pico-8 play session: mixed d-pad (fixed 12-tick cycle), after a click and taps of 🅾, ❎, 🅾+❎, 🅾 in the second before t = 0

[t = 2 s] mixed d-pad (1.2s cycle ×~1): → ← ↑ ↓ + 🅾/❎ taps, ~2s
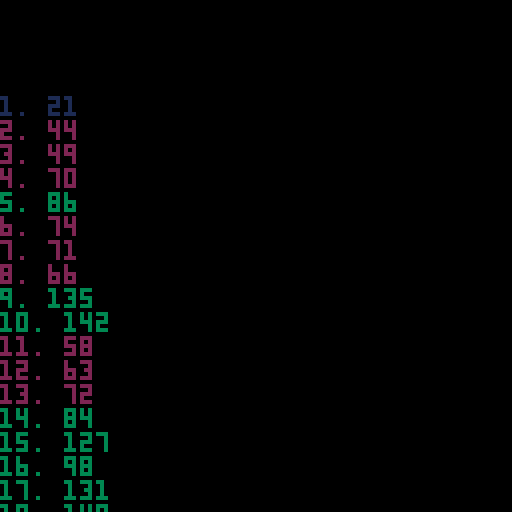
[t = 4 s] mixed d-pad (1.2s cycle ×~3): → ← ↑ ↓ + 🅾/❎ taps, ~4s
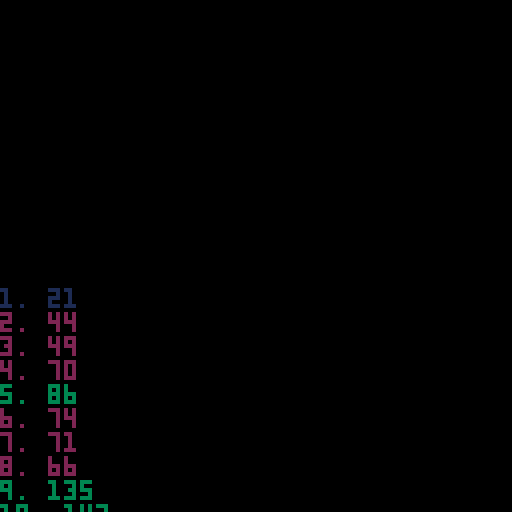
[t = 6 s] mixed d-pad (1.2s cycle ×~5): → ← ↑ ↓ + 🅾/❎ taps, ~6s
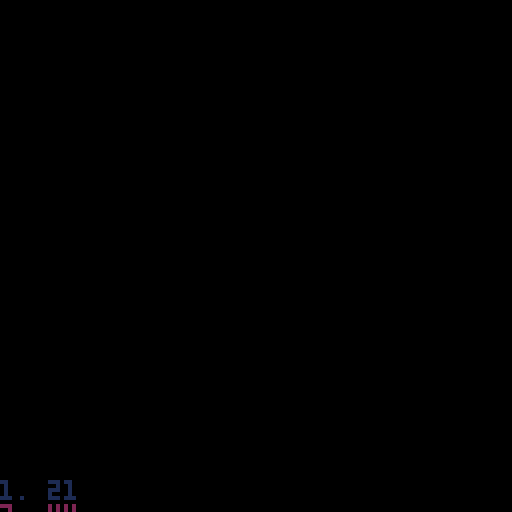

pico-8 cartridge
version 29
__lua__
pin_diff = 0
speed_diff = 0
time_diff = 0
offset_diff = 0
difficultys = {}
pattern_speed_mult = {1,1,0.625,1,0.625,0.5625,0.5,1.5,1.1667,1.8333,0.6667,1.5,1.5,1.1667,1.5,1.5,1.5,1.5,0.6667,0.4167,0.8125,0.4167,0,1.1667}
pattern_time = {0,10,18.75,0,18.75,39.375,80,0,22.5,22.5,66.6667,0,7.5,0,22.5,45,90,180,66.6667,28.75,51.25,28.75,0,0}
pattern_offset = {1.25,1.25,1.25,1.75,1.75,1.25,1.25,2,1.25,1.25,1.25,2.25,1.25,2.875,1.25,1.25,1.25,1.25,1.75,1.25,1.25,1.75,0,4.375}
pin_number_diff = {1,2.33,4.11,6.48,9.64,13.85,18.06,23.68,29.3,34.92,42.41,49.9,57.39,64.88,74.87,84.86,94.85,104.84,114.83,128.15,141.47,154.79,168.11,181.43,194.75,212.51,230.27,248.03,265.79,283.55,301.31,319.07,336.83,360.51,384.19,407.87,431.55,455.23,478.91,502.59,526.27,549.95,573.63,597.31,628.88,660.45,692.02,723.59}
not_timing_level = {3,6,7,8,18,29,51,55,241,244,902,904}
level_information = {}
rank = {2,2.5,3.5,4,5.5,6.5,8,10,13,15,20,25,30,40,50,60,80,100,120,160,210,250,330,420,500,650,850,1000,1300,1700,2000,2700,3300,4000,5500,6500,8000,11000,13000,16000}
rank_color = {1,1,1,2,2,2,3,3,3,4,4,4,5,5,5,6,6,6,7,7,7,8,8,8,9,9,9,10,10,10,11,11,11,12,12,12,13,13,13}
y = 0
function make_level_information()
    patterns = {{1.875,1},{2.5,1},{2.5,2},{2.5,3},{2.5,4}, {2.5,5},{5,6},{3.75,2},{3.75,3},{5,7}, {3.75,4},{3.75,5},{1.875,8},{1.875,9},{1.875,10}, {7.5,6},{7.5,7},{2.5,11},{2.5,8},{1.875,12}, {2.5,13},{2.5,9},{2.5,10},{2.5,14},{2.5,15}, {2.5,16},{3.75,11},{2.5,12},{3.75,1},{2.5,17}, {2.5,18},{3.75,13},{3.75,9},{3.75,10},{2.5,19}, {2.5,20},{5,1},{5,2},{5,3},{5,4}, {5,5},{3.75,8},{3.75,14},{2.5,21},{2.5,22}, {3.75,15},{3.75,16},{3.75,17},{3.75,18},{2.5,23}, {3.75,19},{3.75,20},{3.75,21},{3.75,22},{2.5,24}, {5,11},{3.75,12},{1.875,23},{3.75,24},{7.5,1}}
    level_information = {
        {4,8},{6,10},{2,16},{8,11},{10,11}, {0,21},{3,18},{5,16},{16,8},{12,13},
        {2,13},{3,13},{4,13},{5,13},{6,15}, {10,10},{12,10},{0,23},{10,12},{12,13},
        {4,9},{6,10},{2,16},{3,16},{9,11}, {10,10},{8,12},{6,15},{0,24},{4,19},
        {6,10},{7,10},{8,11},{9,11},{10,12}, {0,22},{2,20},{3,19},{5,18},{16,10},
        {5,9},{4,12},{3,14},{2,18},{0,23}, {6,13},{8,12},{10,11},{16,8},{12,13},
        {0,27},{16,12}, {6,18},{8,17}, {0,26},{12,14}, {16,12},{10,15}, {3,21},{0,27},

        {15,3},{12,6},{9,10},{6,14},{3,18}, {0,22},{3,17},{5,16},{7,16},{10,14},
        {2,12},{4,10},{6,10},{8,10},{10,10}, {0,20},{4,14},{8,12},{12,12},{16,9},
        {5,9},{7,9},{9,9},{11,10},{13,10}, {6,13},{10,10},{13,11},{15,10},{16,10},
        {0,17},{2,16},{4,14},{6,14},{8,13}, {12,10},{13,10},{14,10},{15,10},{16,10},
        {8,5},{6,9},{4,12},{2,17},{0,22}, {3,15},{5,13},{7,12},{10,11},{12,12},
        {0,27},{16,12}, {3,20},{12,13}, {2,23},{15,15}, {5,19},{8,18}, {4,18},{0,26},

        {8,6},{6,10},{5,11},{3,16},{0,23}, {2,18},{4,15},{12,12},{10,12},{15,12},
        {4,12},{6,11},{0,21},{8,12},{10,12}, {3,17},{5,15},{2,21},{12,13},{16,10},
        {12,3},{2,14},{10,8},{7,11},{8,12}, {11,10},{6,14},{14,8},{4,17},{16,10},
        {0,16},{5,10},{8,10},{2,18},{6,15}, {9,10},{3,17},{7,13},{10,12},{4,19},
        {0,17},{4,12},{7,10},{9,10},{2,20}, {5,13},{8,12},{10,11},{3,19},{6,17},
        {5,18},{16,11}, {8,18},{10,15}, {6,18},{12,14}, {3,21},{11,14}, {9,14},{4,20},

        {16,1},{5,8},{15,2},{4,12},{14,6}, {3,14},{13,6},{2,18},{12,11},{0,24},
        {12,2},{13,2},{14,3},{15,3},{16,4}, {8,9},{6,12},{4,14},{2,19},{0,24},
        {4,9},{8,8},{12,7},{8,11},{4,16}, {0,21},{4,15},{8,13},{16,8},{12,13},
        {2,13},{14,3},{6,11},{10,10},{0,23}, {12,9},{8,12},{16,6},{4,17},{5,17},
        {6,9},{7,9},{10,9},{4,14},{0,22}, {3,16},{5,14},{8,13},{12,12},{16,10},
        {7,14},{9,13}, {3,19},{15,12}, {8,17},{16,11}, {4,19},{12,14}, {0,27},{16,12},

        {0,28},{4,22},{12,15}, {0,28},{8,18},{16,16}, {3,22},{5,20},{7,20}, {6,21},{8,19},{4,24}, {10,18},{0,30},{16,16},
        {5,20},{10,17},{14,15}, {4,20},{9,17},{16,15}, {4,21},{8,18},{16,16}, {9,17},{8,19},{16,16}, {6,18},{0,28},{16,15},
        {5,19},{0,29},{16,16}, {7,18},{11,16},{13,15}, {3,22},{9,17},{11,16}, {16,12},{13,14},{10,17}, {15,15},{13,14},{11,16},
        {16,10},{9,16},{2,25}, {12,12},{16,12},{0,27}, {4,21},{8,18},{16,16}, {8,17},{12,14},{16,16}, {10,15},{0,29},{16,16},

        {0,16},{3,12},{5,11},{4,14},{2,20}, {6,13},{10,10},{16,6},{12,12},{8,16},
        {4,9},{0,18},{6,12},{2,18},{8,12}, {10,10},{5,14},{3,18},{7,15},{12,13},
        {11,3},{3,12},{5,11},{8,11},{10,11}, {12,9},{13,9},{14,9},{15,9},{16,9},
        {2,13},{3,12},{4,13},{5,13},{6,14}, {12,9},{10,10},{8,13},{16,8},{0,26},
        {2,13},{3,12},{4,13},{5,13},{6,14}, {8,11},{10,10},{12,11},{0,25},{2,24},
        {8,17},{16,11}, {0,26},{12,14}, {5,18},{4,20}, {0,26},{16,11}, {0,26},{2,24},

        {4,9},{5,9},{6,10},{7,10},{8,11}, {0,20},{2,18},{3,17},{12,11},{4,18},
        {4,10},{8,8},{12,7},{8,11},{4,16}, {16,4},{12,10},{8,13},{4,18},{0,26},
        {8,6},{10,6},{12,6},{14,6},{16,6}, {6,13},{4,15},{3,18},{2,21},{0,26},
        {3,14},{5,13},{2,20},{6,16},{10,14}, {0,24},{4,18},{8,17},{12,15},{16,13},
        {16,1},{12,2},{10,6},{8,9},{6,12}, {5,11},{4,13},{3,16},{2,19},{0,24},
        {0,25},{4,19}, {4,19},{12,14}, {3,21},{5,19}, {8,20},{16,14}, {16,8},{0,25},

        {0,13},{3,9},{5,8},{8,8},{12,7}, {16,2},{10,7},{2,17},{4,14},{0,23},
        {8,6},{10,6},{12,6},{14,6},{16,6}, {0,21},{2,19},{3,18},{4,17},{6,17},
        {11,2},{8,8},{12,5},{5,12},{13,8}, {14,5},{3,16},{15,7},{0,24},{16,9},
        {16,1},{2,12},{15,2},{4,12},{14,4}, {13,5},{6,12},{12,10},{10,10},{11,11},
        {4,9},{7,9},{9,9},{11,11},{12,12}, {8,11},{5,14},{3,18},{16,8},{0,26},
        {16,7},{0,24}, {8,17},{3,21}, {10,13},{5,19}, {7,16},{0,27}, {4,20},{0,27},

        {4,10},{5,10},{6,11},{7,11},{8,12}, {10,10},{3,17},{12,12},{2,21},{16,10},
        {2,13},{3,13},{4,13},{5,13},{6,15}, {10,10},{12,10},{0,23},{10,12},{12,13},
        {4,9},{6,10},{2,16},{3,16},{9,11}, {10,10},{8,12},{6,15},{0,24},{4,19},
        {6,10},{7,10},{8,11},{9,11},{10,12}, {0,22},{2,20},{3,19},{5,18},{16,10},
        {5,9},{4,12},{3,14},{2,18},{0,23}, {6,13},{8,12},{10,11},{16,8},{12,13},
        {14,14},{0,27}, {6,18},{8,17}, {0,26},{12,14}, {16,12},{10,15}, {3,21},{0,27},

        {6,19},{8,18},{12,15}, {2,25},{3,23},{5,22}, {7,18},{11,15},{13,14}, {4,21},{0,29},{16,16}, {2,25},{0,29},{16,16},
        {4,20},{0,28},{16,15}, {0,28},{8,18},{16,16}, {5,20},{0,29},{16,16}, {4,25},{0,32},{16,18}, {8,15},{0,27},{16,14},
        {16,9},{0,26},{16,13}, {3,22},{7,18},{10,17}, {0,27},{4,21},{7,19}, {10,13},{13,12},{16,14}, {4,21},{0,29},{16,16},
        {0,28},{16,16},{12,15}, {0,28},{8,18},{16,16}, {3,22},{5,20},{7,20}, {6,21},{8,19},{4,24}, {10,18},{0,30},{16,16},

        {9,6},{7,10},{8,11},{0,22},{16,6}, {11,11},{12,11},{13,11},{14,11},{15,12},
        {6,9},{10,6},{3,14},{5,13},{7,13}, {0,22},{4,16},{8,13},{12,12},{16,10},
        {5,8},{4,11},{3,14},{2,18},{0,22}, {6,13},{8,12},{10,11},{12,12},{16,10},
        {7,7},{9,7},{10,8},{11,9},{12,10}, {0,21},{2,19},{4,16},{8,14},{16,10},
        {2,13},{3,12},{4,13},{5,13},{6,14}, {8,10},{9,10},{10,11},{11,12},{12,13},
        {8,18},{3,22}, {5,19},{12,14}, {0,27},{16,11}, {10,14},{16,11}, {6,18},{12,14},

        {5,9},{6,10},{7,10},{8,11},{0,22}, {10,10},{12,10},{4,16},{3,19},{2,23},
        {6,8},{10,4},{2,15},{0,20},{8,11}, {5,12},{3,16},{16,5},{12,11},{4,18},
        {6,7},{5,8},{3,12},{0,19},{16,4}, {2,16},{4,13},{10,9},{12,10},{8,14},
        {0,13},{2,12},{3,11},{4,11},{5,11}, {6,10},{8,9},{10,8},{12,9},{16,6},
        {12,3},{8,8},{5,11},{3,15},{0,22}, {2,18},{4,15},{6,15},{10,12},{16,10},
        {0,26},{2,26}, {0,25},{4,19}, {0,24},{8,15}, {0,23},{16,8}, {0,27},{16,12},

        {16,2},{14,3},{12,6},{10,10},{0,22}, {8,11},{7,12},{6,15},{5,16},{4,19},
        {2,13},{3,12},{4,13},{5,13},{6,14}, {0,21},{3,17},{6,15},{9,12},{12,13},
        {0,16},{2,15},{4,13},{6,13},{8,12}, {0,21},{4,15},{8,12},{12,12},{16,10},
        {3,11},{4,11},{5,11},{6,13},{7,13}, {8,10},{9,10},{10,11},{11,12},{12,13},
        {5,8},{4,11},{3,14},{2,18},{0,22}, {6,13},{8,12},{10,11},{12,12},{16,10},
        {2,23},{4,20}, {3,21},{12,14}, {5,18},{16,11}, {7,16},{12,14}, {0,27},{16,11},

        {0,16},{4,11},{8,10},{12,9},{16,6}, {16,4},{12,10},{8,13},{4,18},{0,26},
        {12,3},{8,8},{5,11},{3,15},{0,22}, {2,18},{4,15},{6,15},{10,12},{16,10},
        {0,16},{2,15},{3,14},{4,14},{5,14}, {6,13},{8,12},{10,12},{12,12},{16,10},
        {5,8},{4,11},{3,14},{2,18},{0,22}, {6,13},{8,12},{10,12},{12,12},{16,10},
        {4,8},{6,10},{2,16},{8,11},{10,11}, {0,21},{3,18},{5,16},{16,8},{12,13},
        {0,26},{16,8}, {0,27},{16,12}, {0,27},{16,12}, {0,27},{16,12}, {0,28},{16,16},

        {11,15},{13,15},{15,16}, {8,17},{12,14},{16,16}, {4,21},{10,16},{16,16}, {3,22},{5,20},{7,20}, {2,25},{9,17},{14,15},
        {0,28},{16,14},{2,27}, {0,27},{16,13},{4,22}, {0,26},{16,12},{8,17}, {0,25},{16,11},{16,13}, {0,28},{8,18},{16,16},
        {0,28},{2,26},{3,24}, {4,21},{5,20},{6,21}, {7,18},{8,18},{10,17}, {12,14},{14,15},{16,16}, {0,28},{12,14},{16,16},
        {0,28},{4,22},{8,19}, {0,28},{12,14},{16,16}, {0,28},{12,14},{16,16}, {0,28},{12,14},{16,16}, {0,30},{16,16},{24,4},

        {24,4},{0,32},{12,18},{16,18},{0,36}, {24,4},{0,32},{12,18},{16,18},{0,36}, {24,4},{16,17},{12,16},{8,24},{0,32}, {16,16},{0,32},{8,25},{8,32},{8,33}, {24,4},{16,18},{12,18},{0,36},{12,24},
        {16,16},{15,18},{14,20},{13,22},{12,24}, {16,7},{16,11},{16,14},{16,16},{16,17}, {24,4},{16,17},{12,16},{8,24},{0,32}, {16,16},{0,32},{8,25},{8,32},{8,33}, {0,28},{16,16},{0,30},{12,16},{0,32},
        {0,28},{0,30},{0,32},{24,7},{16,20}, {16,16},{15,18},{14,20},{13,22},{12,24}, {0,28},{16,17},{12,16},{12,20},{12,24}, {16,17},{12,18},{8,20},{4,24},{0,32}, {16,17},{12,18},{8,20},{4,24},{0,32},
        {16,7},{16,11},{16,14},{16,16},{16,17}, {0,28},{16,16},{0,30},{12,16},{0,32}, {0,32},{4,24},{8,20},{12,18},{16,17}, {9,19},{18,12},{0,32},{12,18},{18,18}, {24,4},{16,20},{0,36},{12,25},{0,40},

        {0,28},{9,19},{12,16},{18,9},{0,32}, {0,28},{9,19},{12,16},{18,9},{0,32}, {0,28},{9,19},{12,16},{18,9},{0,32}, {0,28},{0,32},{9,19},{12,18},{18,18}, {0,24},{0,26},{0,28},{0,30},{0,32},
        {0,22},{0,24},{0,26},{0,28},{0,30}, {0,32},{4,24},{8,20},{12,18},{16,17}, {9,19},{18,12},{0,32},{12,18},{18,18}, {16,18},{0,36},{24,12},{16,20},{0,40}, {0,20},{0,22},{0,24},{8,16},{8,17},
        {0,18},{0,20},{16,8},{16,12},{16,16}, {0,30},{8,20},{12,16},{16,17},{0,32}, {0,28},{4,26},{8,24},{12,24},{16,20}, {16,16},{12,18},{8,24},{4,30},{0,36}, {0,32},{4,24},{8,20},{12,18},{16,17},
        {16,16},{12,15},{12,18},{12,21},{12,24}, {12,15},{9,19},{18,9},{0,30},{18,18}, {16,17},{12,18},{8,20},{4,24},{0,32}, {16,17},{12,18},{8,20},{4,24},{0,32}, {12,15},{9,19},{18,9},{0,30},{18,18},

        {16,16},{15,18},{14,20},{13,22},{12,24}, {0,32},{16,17},{12,16},{12,20},{12,24}, {0,32},{16,17},{12,16},{12,20},{12,24}, {16,16},{12,15},{12,18},{12,21},{12,24}, {16,16},{12,15},{12,18},{12,21},{12,24},
        {0,24},{0,26},{0,28},{0,30},{0,32}, {0,22},{0,24},{0,26},{0,28},{0,30}, {0,20},{0,22},{0,24},{8,16},{8,17}, {0,18},{0,20},{16,8},{16,12},{16,16}, {16,16},{12,18},{0,32},{12,24},{0,36},
        {0,32},{4,24},{8,20},{12,18},{16,17}, {16,16},{12,15},{12,18},{12,21},{12,24}, {16,16},{12,15},{12,18},{12,21},{12,24}, {16,16},{12,15},{12,18},{12,21},{12,24}, {18,12},{0,28},{9,19},{0,32},{18,18},
        {12,12},{0,24},{12,18},{0,30},{12,24}, {24,4},{16,20},{0,36},{12,25},{0,40}, {16,16},{12,24},{0,32},{0,36},{0,40}, {16,16},{12,18},{12,24},{0,32},{0,40}, {16,16},{0,32},{24,24},{16,32},{0,48}
    }

    for i = 1,#level_information do
        l = level_information[i]
        if i <= 900 then
            if (i-1)%300+1 <= 240 then
                if (i-1)%60+1 <= 50 then
                    p = (flr(((i-1)%60)/10)+1)+flr(((i-1)%300)/60)*5+(flr(((i-1)%1200)/300))*20
                else
                    p = flr((((i-1)%60+1)-50+1)/2)+flr(((i-1)%300)/60)*5+(flr(((i-1)%1200)/300))*20
                end
            else
                p = flr((((i-1)%300+1)-240+2)/3)+flr((i-1)/300)*20
            end
        else
            p = flr((i-900+4)/5)
        end
        l[3] = patterns[p][1]
        l[4] = patterns[p][2]
    end
end
function final_cal(i)
    d = pin_diff*speed_diff*time_diff*offset_diff
    for j = 1,#not_timing_level do
        if not_timing_level[j] == i then
            d *= 0.75
        end
    end
    difficultys[#difficultys+1] = {}
    difficultys[#difficultys][1] = d
    j = 0
    while true do
        j += 1
        if j <= 39 then
            if d < rank[j] then
                difficultys[#difficultys][2] = j-1
                break
            end
        else
            difficultys[#difficultys][2] = j-1
            break
        end
    end
end
function offset_cal(i)
    if level_information[i][4] == 23 then
        if level_information[i][3] == 2.5 then
            offset_diff = 2.6667
        else
            offset_diff = 3.125
        end
    else
        offset_diff = pattern_offset[level_information[i][4]]
    end
end
function time_cal(i)
    time_diff = 1+((pattern_time[level_information[i][4]]/5)^0.5)/6
end
function speed_cal(i)
    if level_information[i][4] == 23 then
        if level_information[i][3] == 2.5 then
            speed_diff = 1+0.5*((5)/3.75)^2
        else
            speed_diff = 1+0.5*((4.6875)/3.75)^2
        end
    else
        speed_diff = 1+0.5*((level_information[i][3]*pattern_speed_mult[level_information[i][4]])/3.75)^2
    end
end
function pin_cal(i)
    ss = {1,1,1,1,1,1,1,1,1,2,1,1,1,0.5,1,1,1,1,1,1,1,1,1,0.5}
    mm = {1,1,1,1,1,1,1,0.6667,1,1,1,0.6667,0.6667,0.4285,0.6667,0.6667,0.6667,0.6667,1,1,1,1,0,0.4285}
    m = mm[level_information[i][4]]
    if level_information[i][4] == 23 then
        if level_information[i][3] == 2.5 then
            m = 0.5
        else
            m = 0.4
        end
    end
    s = (level_information[i][3]*ss[level_information[i][4]])
    sp = level_information[i][1]
    ap = level_information[i][2]
    if sp == 0 then
        sp = 1
        ap -= 1
    end
    ppg = flr(ap/sp)
    extra = ap-ppg*sp

    if level_information[i][3] == 5 then
        ps = flr(7.5/s+0.9999)
    else
        ps = flr((7.5/s)*2+0.9999)/2
    end
    
    if ppg ~= 0 then
        pin_diff += pin_number_diff[ppg]*(sp-extra)/max(((((360/s)/sp)-ppg*ps-ps)*m+1),1)
    end
    pin_diff += pin_number_diff[ppg+1]*(extra)/max(((((360/s)/sp)-(ppg+1)*ps-ps)*m+1),1)
    pin_diff *= 60/10
end
function calculate()
    for i = 1,1200 do
        pin_diff = 0
        speed_diff = 0
        time_diff = 0
        offset_diff = 0
        pin_cal(i)
        speed_cal(i)
        time_cal(i)
        offset_cal(i)
        final_cal(i)
    end
end
function _init()
    make_level_information()
    calculate()
end

function _update60()
    if btn(2) then
        y -= 4
    end
    if btn(3) then
        y += 4
    end

end

function _draw()
    cls()
    for i = 1,1200 do
        print(i..". "..flr(difficultys[i][1])..flr(difficultys[i][1]%1*10+0.5),0,i*6-6-y,rank_color[difficultys[i][2]])
    end

end
__gfx__
00000000000000000000000000000000000000000000000000000000000000000000000000000000000000000000000000000000000000000000000000000000
00000000000000000000000000000000000000000000000000000000000000000000000000000000000000000000000000000000000000000000000000000000
00700700000000000000000000000000000000000000000000000000000000000000000000000000000000000000000000000000000000000000000000000000
00077000000000000000000000000000000000000000000000000000000000000000000000000000000000000000000000000000000000000000000000000000
00077000000000000000000000000000000000000000000000000000000000000000000000000000000000000000000000000000000000000000000000000000
00700700000000000000000000000000000000000000000000000000000000000000000000000000000000000000000000000000000000000000000000000000
